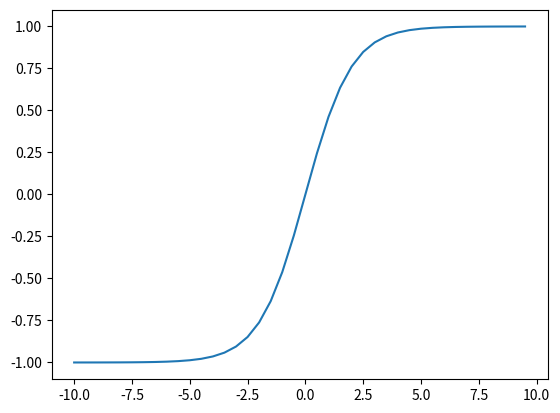

Here is the Python script that generated this plot:
import numpy as np
import matplotlib.pyplot as plt
from mpl_toolkits.mplot3d import Axes3D

x = np.arange(-10, 10, 0.5)
y = (1 - np.exp(-x)) / (1 + np.exp(-x))
plt.plot(x, y)
plt.show()